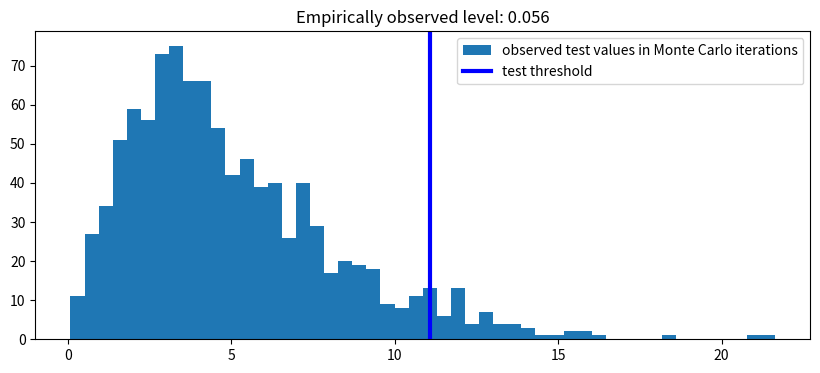

Recreate this plot in Python.
import numpy as np
from scipy.stats import norm, wishart, chi2
import matplotlib.pyplot as plt


np.random.seed(42)  # For reproducibility

p = 5
n_x = 100
n_y = 150

mu_x = np.zeros(p)
Sigma = wishart.rvs(10, scale=np.eye(p))


def TestStatistic(X,Y,Sigma):
    return (n_x*n_y)/(n_x+n_y)*np.dot(X.mean(0) - Y.mean(0), np.linalg.inv(Sigma)@(X.mean(0) - Y.mean(0)))

thresh = chi2.ppf(0.95, p)

observed_values = []
NMC = 1000
for ITER in range(NMC):
    X = np.random.multivariate_normal(mu_x, Sigma, n_x)
    Y = np.random.multivariate_normal(mu_x, Sigma, n_y)
    observed_values.append(TestStatistic(X,Y,Sigma))

fig, ax = plt.subplots(figsize = (10,4))
ax.hist(observed_values, bins = 50, label = 'observed test values in Monte Carlo iterations')
ax.axvline(thresh, c='b', lw=3, label='test threshold')
ax.legend()
ax.set_title('Empirically observed level: {}'.format(sum([1 if val > thresh else 0 for val in observed_values])/NMC))
plt.show()